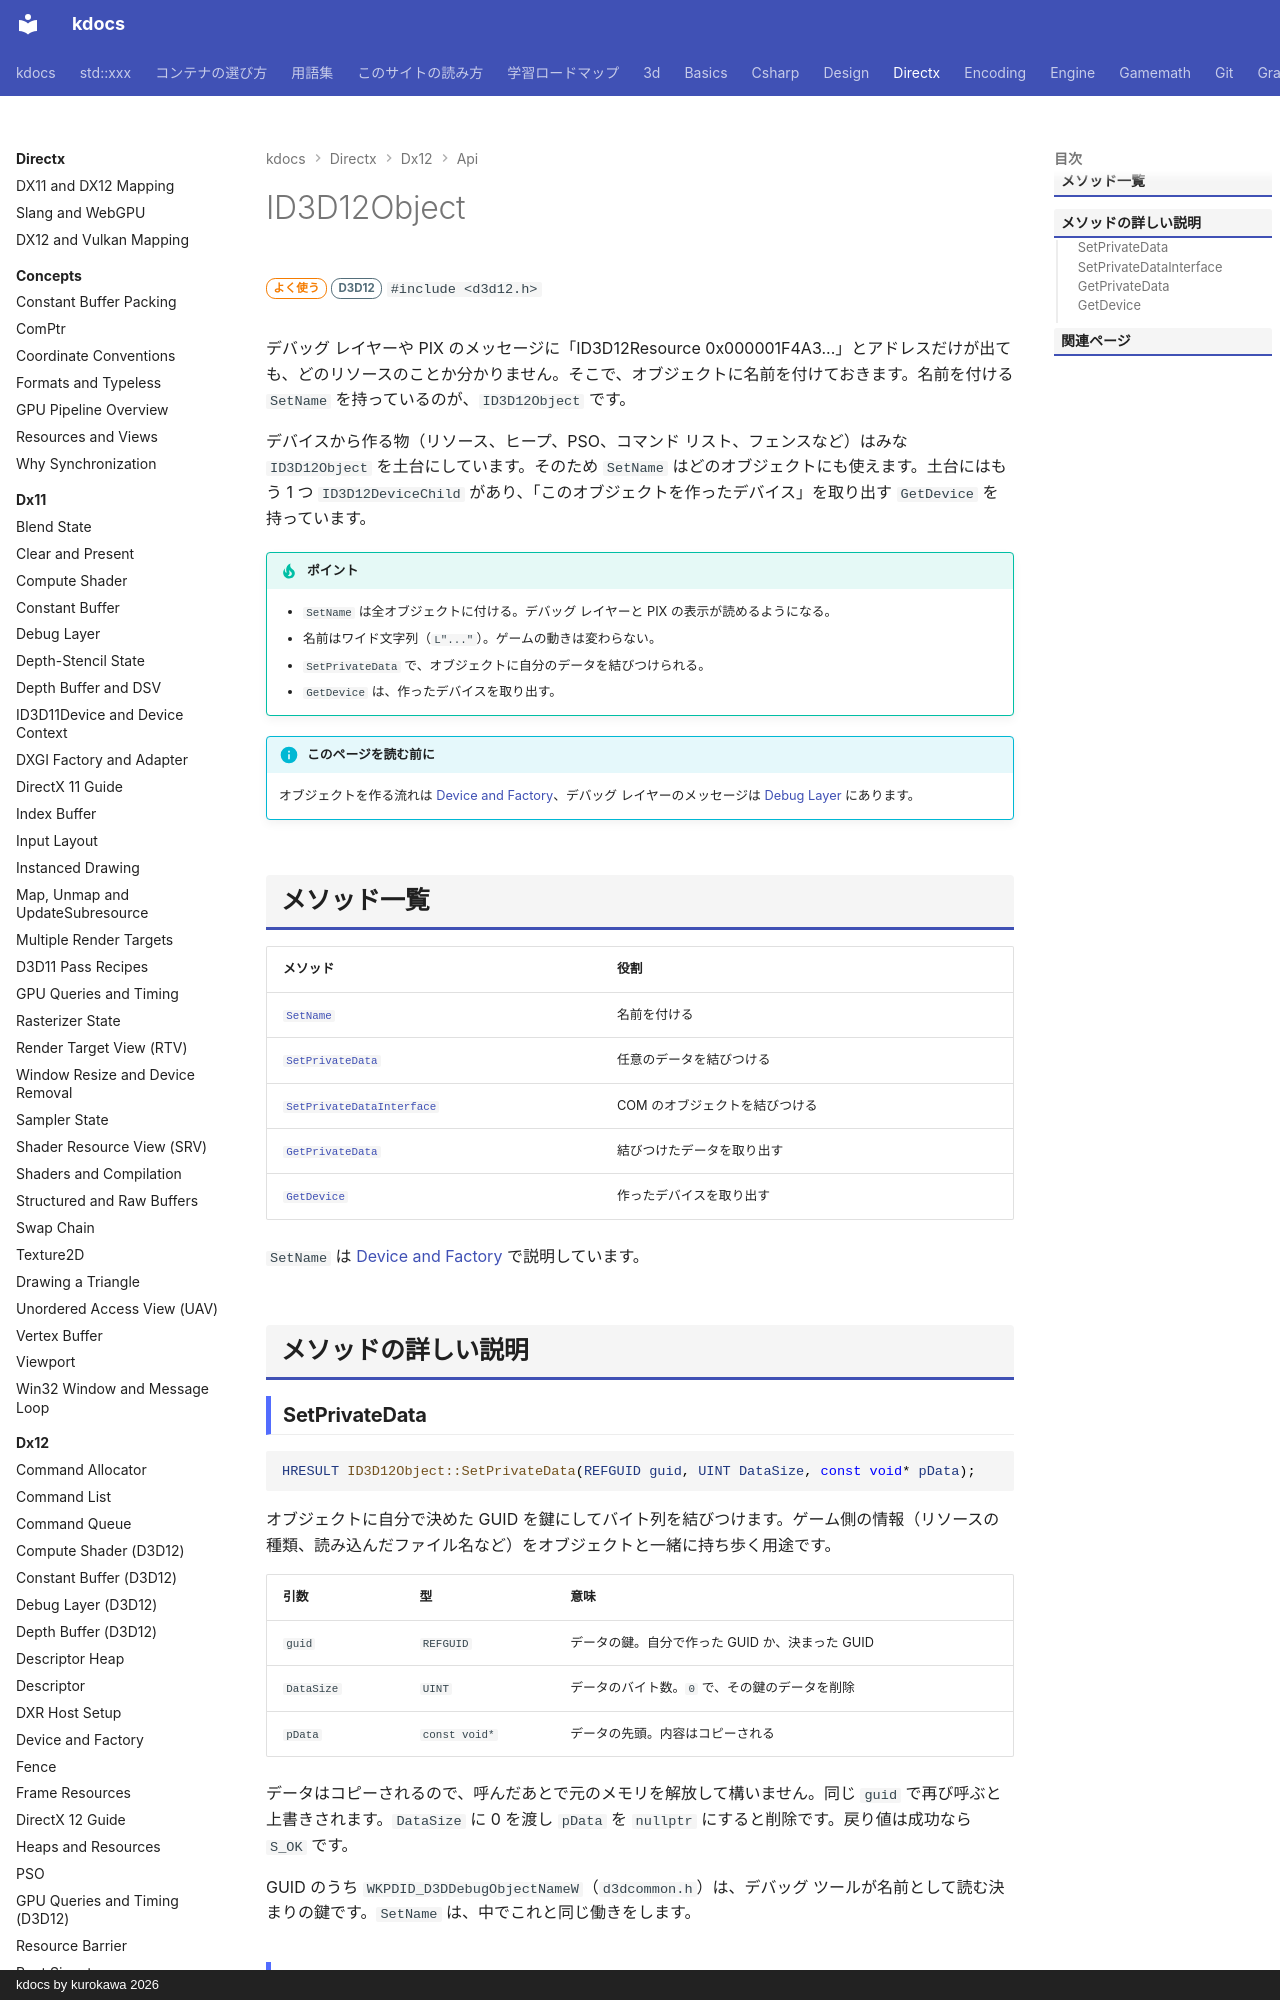

repository: qwzxdf/kdocs · page: directx/dx12/api/id3d12object/index.html · generator: mkdocs · copyright: kdocs by kurokawa 2026

---
title: ID3D12Object
tags:
  - DirectX
api:
  - ID3D12Object
  - ID3D12DeviceChild
---

# ID3D12Object

<div class="page-badges" markdown>
<span class="rank rank-often">よく使う</span>
<span class="ver ver-11">D3D12</span>
`#include <d3d12.h>`
</div>

デバッグ レイヤーや PIX のメッセージに「ID3D12Resource 0x000001F4A3...」とアドレスだけが出ても、どのリソースのことか分かりません。そこで、オブジェクトに名前を付けておきます。名前を付ける `SetName` を持っているのが、`ID3D12Object` です。

デバイスから作る物（リソース、ヒープ、PSO、コマンド リスト、フェンスなど）はみな `ID3D12Object` を土台にしています。そのため `SetName` はどのオブジェクトにも使えます。土台にはもう 1 つ `ID3D12DeviceChild` があり、「このオブジェクトを作ったデバイス」を取り出す `GetDevice` を持っています。

!!! tip "ポイント"
    - `SetName` は全オブジェクトに付ける。デバッグ レイヤーと PIX の表示が読めるようになる。
    - 名前はワイド文字列（`L"..."`）。ゲームの動きは変わらない。
    - `SetPrivateData` で、オブジェクトに自分のデータを結びつけられる。
    - `GetDevice` は、作ったデバイスを取り出す。

!!! info "このページを読む前に"
    オブジェクトを作る流れは [Device and Factory](../factory-device.md)、デバッグ レイヤーのメッセージは [Debug Layer](../debug-layer.md) にあります。

## メソッド一覧

| メソッド | 役割 |
| --- | --- |
| [`SetName`](../factory-device.md#setname) | 名前を付ける |
| [`SetPrivateData`](#setprivatedata) | 任意のデータを結びつける |
| [`SetPrivateDataInterface`](#setprivatedatainterface) | COM のオブジェクトを結びつける |
| [`GetPrivateData`](#getprivatedata) | 結びつけたデータを取り出す |
| [`GetDevice`](#getdevice) | 作ったデバイスを取り出す |

`SetName` は [Device and Factory](../factory-device.md#setname) で説明しています。

## メソッドの詳しい説明
